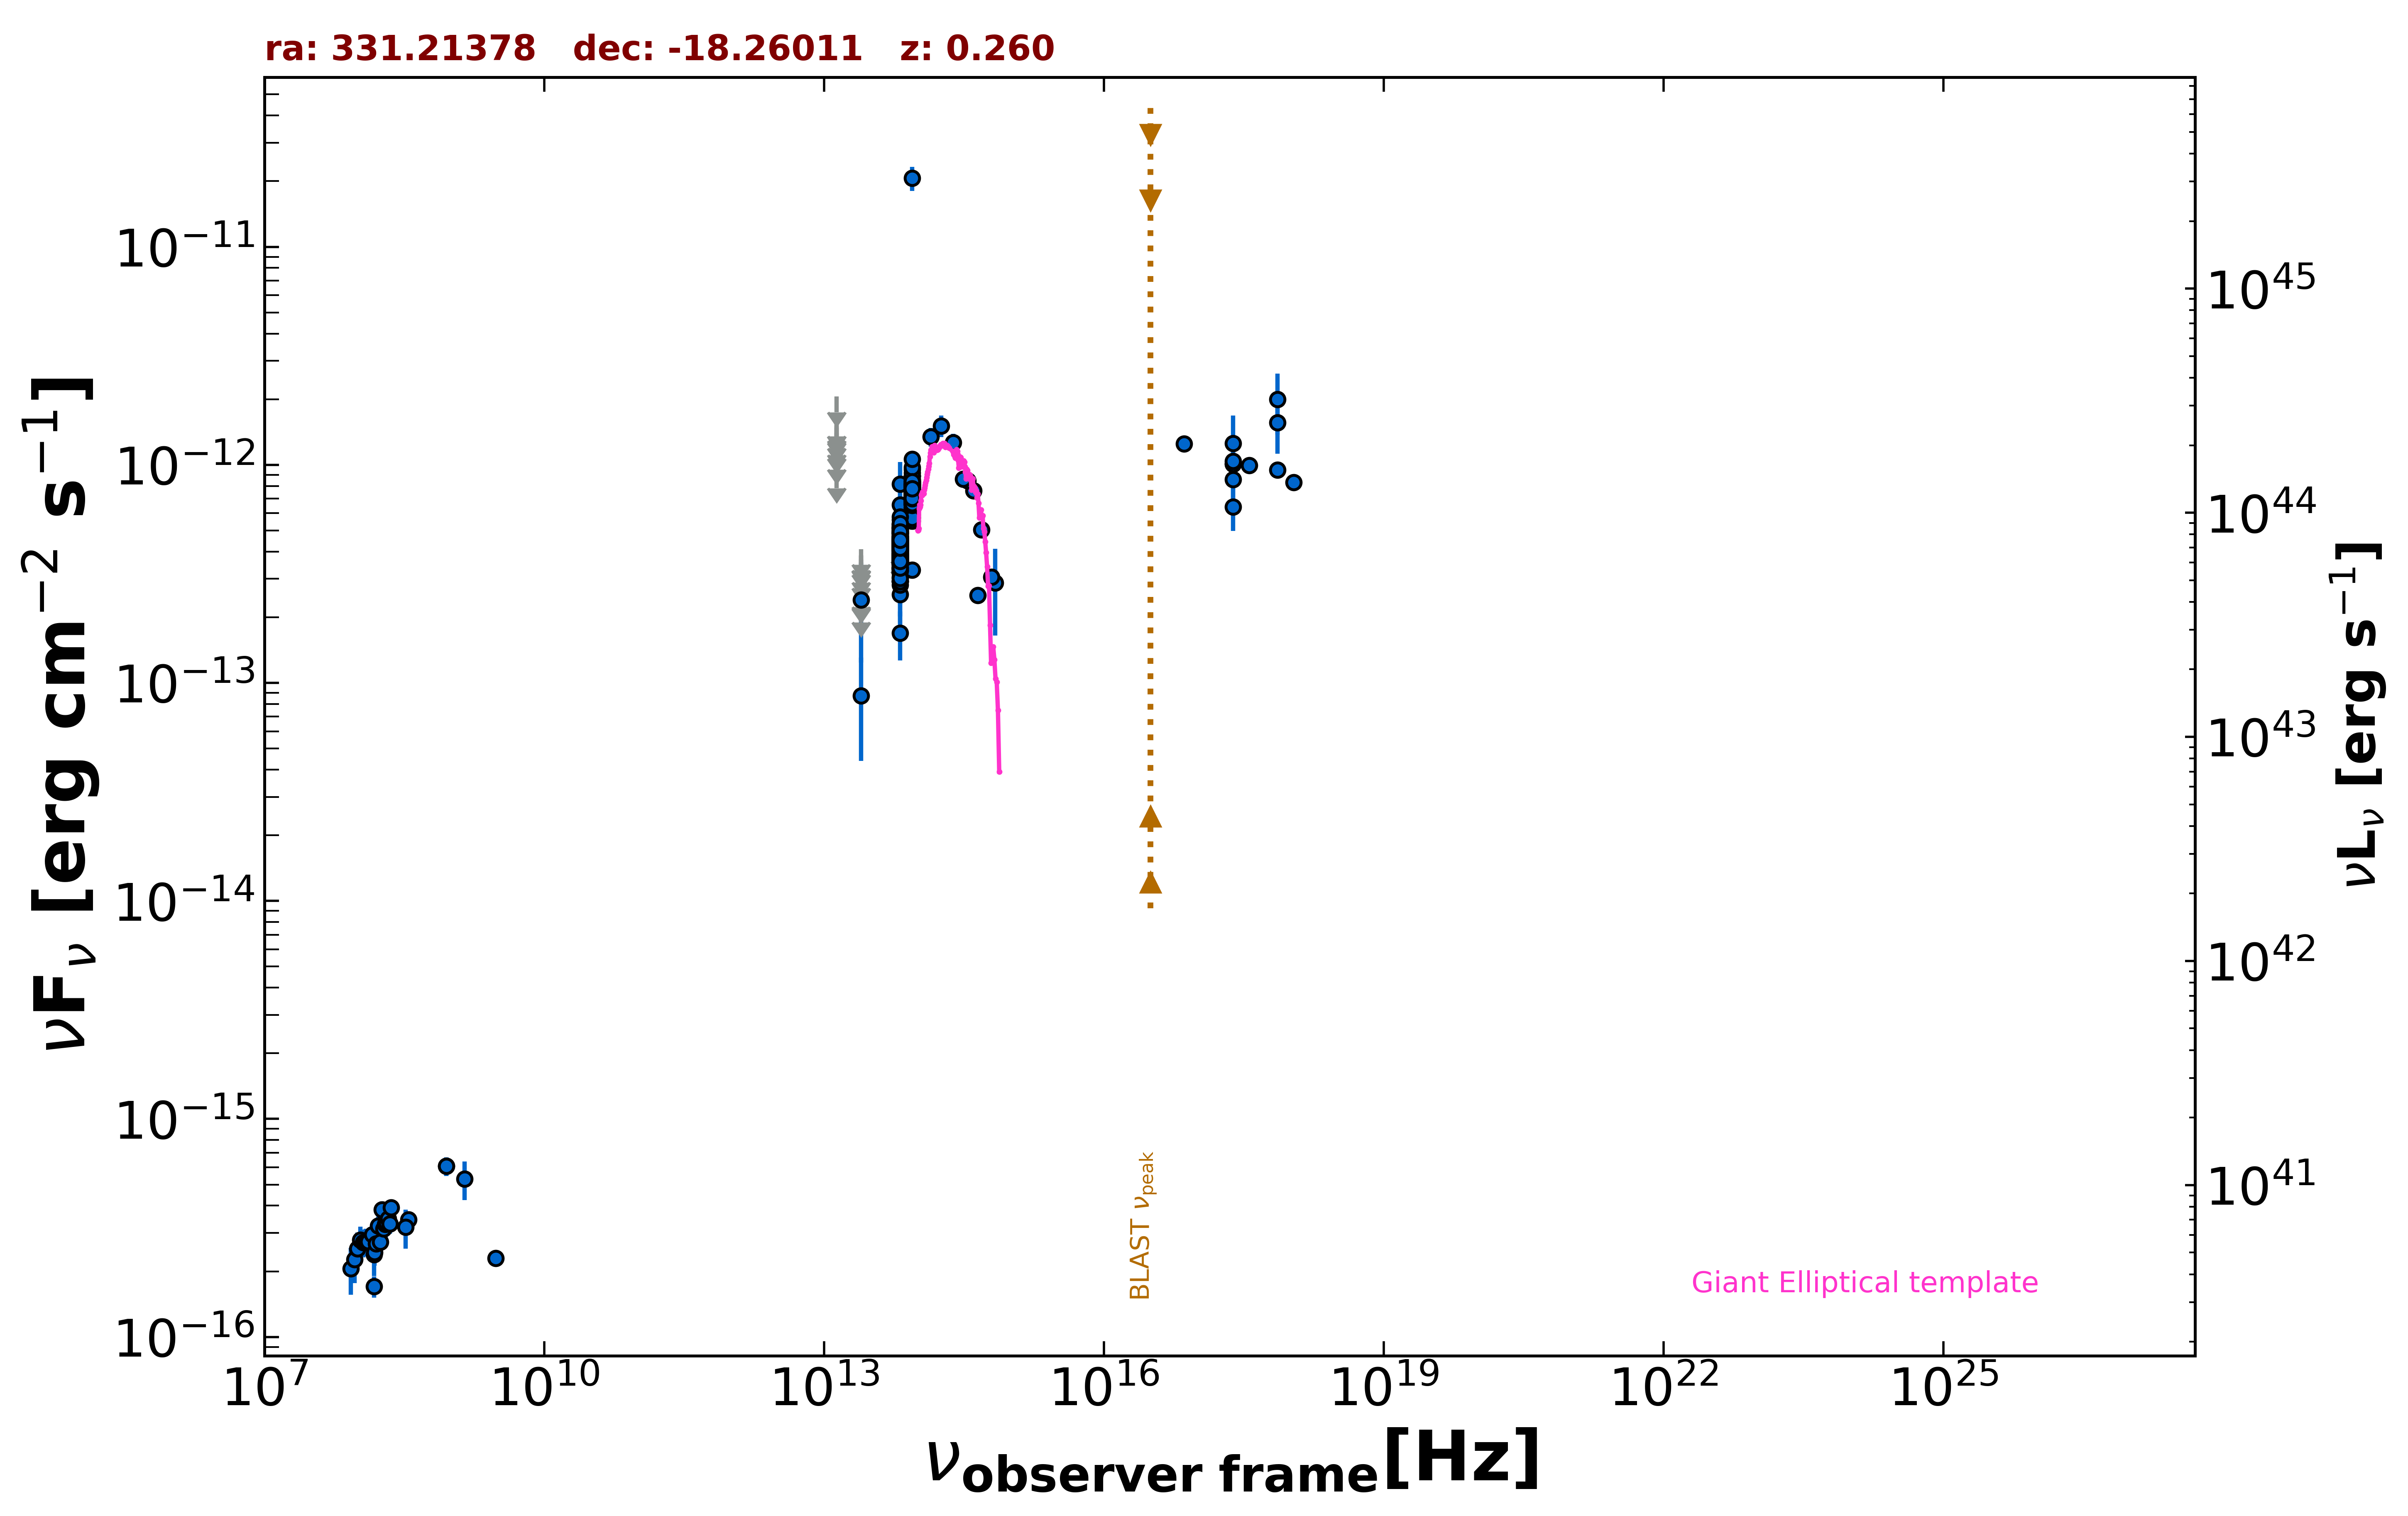

The table this chart was drawn from, first rows:
freq., flux, err_flux, MJD_start, MJD_end, flag, catalog, reference
8.870e+08, 6.067e-16, 5.940e-17, 55000, 55000, , RACS, Hale et al. 2021  PASA  38  e058
8.870e+08, 6.067e-16, 5.940e-17, 55000, 55000, , RACS, Hale et al. 2021  PASA  38  e058
3.000e+09, 2.298e-16, 1.220e-17, 55000, 55000, , VLASSQL, Gordon et al. 2021  ApJS  255  30
2.418e+17, 1.014e-12, 3.185e-13, 55000, 55000, , XMMSL2, Saxton et al. 2008  A&A  480  611
7.253e+17, 1.559e-12, 4.345e-13, 55000, 55000, , XMMSL2, Saxton et al. 2008  A&A  480  611
2.418e+17, 1.254e-12, 4.261e-13, 55000, 55000, , XMMSL2, Saxton et al. 2008  A&A  480  611
7.253e+17, 1.999e-12, 6.255e-13, 55000, 55000, , XMMSL2, Saxton et al. 2008  A&A  480  611
2.418e+17, 6.429e-13, 1.463e-13, 55000, 55000, , RASS, Boller et al. 2016  A&A  103  1
2.418e+17, 8.566e-13, 3.860e-14, 55000, 55000, , WGACAT, White et al. 2000  VizieR  IX/31/wgacat
2.418e+17, 1.008e-12, 4.120e-14, 55000, 55000, , WGACAT, White et al. 2000  VizieR  IX/31/wgacat
2.418e+17, 1.041e-12, 0.000e+00, 55000, 55000, , Chandra-CSC2, Evans et al. 2010  ApJS  189  37
1.088e+18, 8.316e-13, 0.000e+00, 55000, 55000, , Chandra-CSC2, Evans et al. 2010  ApJS  189  37
3.627e+17, 9.946e-13, 0.000e+00, 55000, 55000, , Chandra-CSC2, Evans et al. 2010  ApJS  189  37
7.253e+17, 9.473e-13, 0.000e+00, 55000, 55000, , Chandra-CSC2, Evans et al. 2010  ApJS  189  37
7.253e+16, 1.249e-12, 0.000e+00, 55000, 55000, , Chandra-CSC2, Evans et al. 2010  ApJS  189  37
1.500e+08, 1.704e-16, 1.890e-17, 55000, 55000, , TGSS150, Intema et al. 2017  A&A  598  A781
3.520e+08, 3.450e-16, 1.305e-17, 55000, 55000, , WISH352, De Bruce et al. 2002  A&A  394  59
1.389e+14, 1.344e-12, 1.305e-13, 55000, 55000, , 2MASS, Skrutskie et al. 2006  AJ  131  1163
1.804e+14, 1.511e-12, 1.685e-13, 55000, 55000, , 2MASS, Skrutskie et al. 2006  AJ  131  1163
2.427e+14, 1.265e-12, 1.250e-13, 55000, 55000, , 2MASS, Skrutskie et al. 2006  AJ  131  1163
8.817e+13, 6.386e-13, 3.250e-15, 55000, 55000, , UNWISE, Schlafly et al. 2019  ApJS  240  30
6.517e+13, 3.652e-13, 4.500e-15, 55000, 55000, , UNWISE, Schlafly et al. 2019  ApJS  240  30
8.817e+13, 7.552e-13, 1.945e-14, 55000, 55000, , WISE, Wright et al. 2010  AJ  140  1868
6.517e+13, 4.160e-13, 1.575e-14, 55000, 55000, , WISE, Wright et al. 2010  AJ  140  1868
2.498e+13, 8.724e-14, 4.330e-14, 55000, 55000, , WISE, Wright et al. 2010  AJ  140  1868
1.363e+13, 4.487e-13, 1.753e-13, 55000, 55000, , WISE, Wright et al. 2010  AJ  140  1868
8.817e+13, 8.220e-13, 3.480e-14, 57525, 57525, , NEOWISE, Mainzer et al. 2014  ApJ  792  30
6.517e+13, 4.633e-13, 3.970e-14, 57525, 57525, , NEOWISE, Mainzer et al. 2014  ApJ  792  30
8.817e+13, 8.018e-13, 4.135e-14, 57526, 57526, , NEOWISE, Mainzer et al. 2014  ApJ  792  30
6.517e+13, 5.319e-13, 4.905e-14, 57526, 57526, , NEOWISE, Mainzer et al. 2014  ApJ  792  30
8.817e+13, 6.856e-13, 3.665e-14, 57525, 57525, , NEOWISE, Mainzer et al. 2014  ApJ  792  30
6.517e+13, 4.043e-13, 4.025e-14, 57525, 57525, , NEOWISE, Mainzer et al. 2014  ApJ  792  30
8.817e+13, 7.559e-13, 3.760e-14, 57525, 57525, , NEOWISE, Mainzer et al. 2014  ApJ  792  30
6.517e+13, 4.874e-13, 4.585e-14, 57525, 57525, , NEOWISE, Mainzer et al. 2014  ApJ  792  30
8.817e+13, 7.842e-13, 3.470e-14, 57525, 57525, , NEOWISE, Mainzer et al. 2014  ApJ  792  30
6.517e+13, 3.748e-13, 5.125e-14, 57525, 57525, , NEOWISE, Mainzer et al. 2014  ApJ  792  30
8.817e+13, 8.189e-13, 3.925e-14, 57526, 57526, , NEOWISE, Mainzer et al. 2014  ApJ  792  30
6.517e+13, 4.288e-13, 4.195e-14, 57526, 57526, , NEOWISE, Mainzer et al. 2014  ApJ  792  30
8.817e+13, 8.197e-13, 3.850e-14, 57525, 57525, , NEOWISE, Mainzer et al. 2014  ApJ  792  30
6.517e+13, 4.420e-13, 4.280e-14, 57525, 57525, , NEOWISE, Mainzer et al. 2014  ApJ  792  30
8.817e+13, 6.970e-13, 3.915e-14, 57526, 57526, , NEOWISE, Mainzer et al. 2014  ApJ  792  30
6.517e+13, 4.344e-13, 4.365e-14, 57526, 57526, , NEOWISE, Mainzer et al. 2014  ApJ  792  30
8.817e+13, 7.159e-13, 3.295e-14, 57525, 57525, , NEOWISE, Mainzer et al. 2014  ApJ  792  30
6.517e+13, 5.280e-13, 5.360e-14, 57525, 57525, , NEOWISE, Mainzer et al. 2014  ApJ  792  30
8.817e+13, 7.587e-13, 3.425e-14, 57525, 57525, , NEOWISE, Mainzer et al. 2014  ApJ  792  30
6.517e+13, 4.233e-13, 4.845e-14, 57525, 57525, , NEOWISE, Mainzer et al. 2014  ApJ  792  30
8.817e+13, 7.166e-13, 3.895e-14, 57525, 57525, , NEOWISE, Mainzer et al. 2014  ApJ  792  30
6.517e+13, 3.217e-13, 5.115e-14, 57525, 57525, , NEOWISE, Mainzer et al. 2014  ApJ  792  30
8.817e+13, 6.945e-13, 3.390e-14, 57525, 57525, , NEOWISE, Mainzer et al. 2014  ApJ  792  30
6.517e+13, 2.544e-13, 5.240e-14, 57525, 57525, , NEOWISE, Mainzer et al. 2014  ApJ  792  30
8.817e+13, 7.671e-13, 3.675e-14, 57889, 57889, , NEOWISE, Mainzer et al. 2014  ApJ  792  30
6.517e+13, 3.769e-13, 6.065e-14, 57889, 57889, , NEOWISE, Mainzer et al. 2014  ApJ  792  30
8.817e+13, 7.835e-13, 3.535e-14, 57889, 57889, , NEOWISE, Mainzer et al. 2014  ApJ  792  30
6.517e+13, 3.697e-13, 4.780e-14, 57889, 57889, , NEOWISE, Mainzer et al. 2014  ApJ  792  30
8.817e+13, 7.015e-13, 3.490e-14, 57889, 57889, , NEOWISE, Mainzer et al. 2014  ApJ  792  30
6.517e+13, 5.099e-13, 6.025e-14, 57889, 57889, , NEOWISE, Mainzer et al. 2014  ApJ  792  30
8.817e+13, 5.905e-13, 4.680e-14, 57889, 57889, , NEOWISE, Mainzer et al. 2014  ApJ  792  30
6.517e+13, 3.567e-13, 5.310e-14, 57889, 57889, , NEOWISE, Mainzer et al. 2014  ApJ  792  30
8.817e+13, 6.706e-13, 4.390e-14, 57889, 57889, , NEOWISE, Mainzer et al. 2014  ApJ  792  30
6.517e+13, 4.332e-13, 5.080e-14, 57889, 57889, , NEOWISE, Mainzer et al. 2014  ApJ  792  30
... 508 more rows
